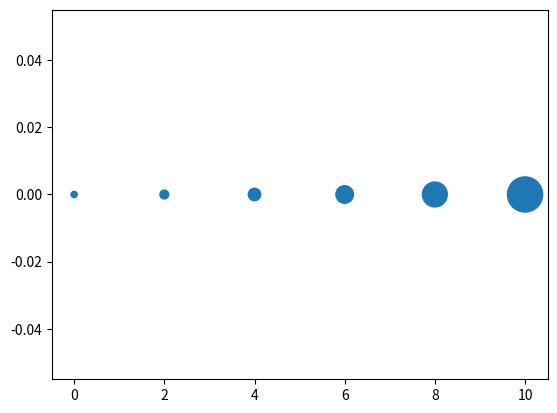

Generate this figure with matplotlib:
'''
Scatter Plot Sizes
==================

This is a simple script to illustrate different marker sizes.
'''
import numpy as np
import matplotlib.pyplot as plt

figure = plt.figure("Marker Sizes")
ax = figure.add_subplot(1,1,1)



x = [0,2,4,6,8,10];         # draw markers equally spaced on x axis
y = np.zeros(len(x));       # all markers drawn on y = 0
s = [20*2**n for n in range(len(x))];   # vary the sizes
print(f"marker sizes: {s}")
ax.scatter(x,y,s=s)
plt.show()
